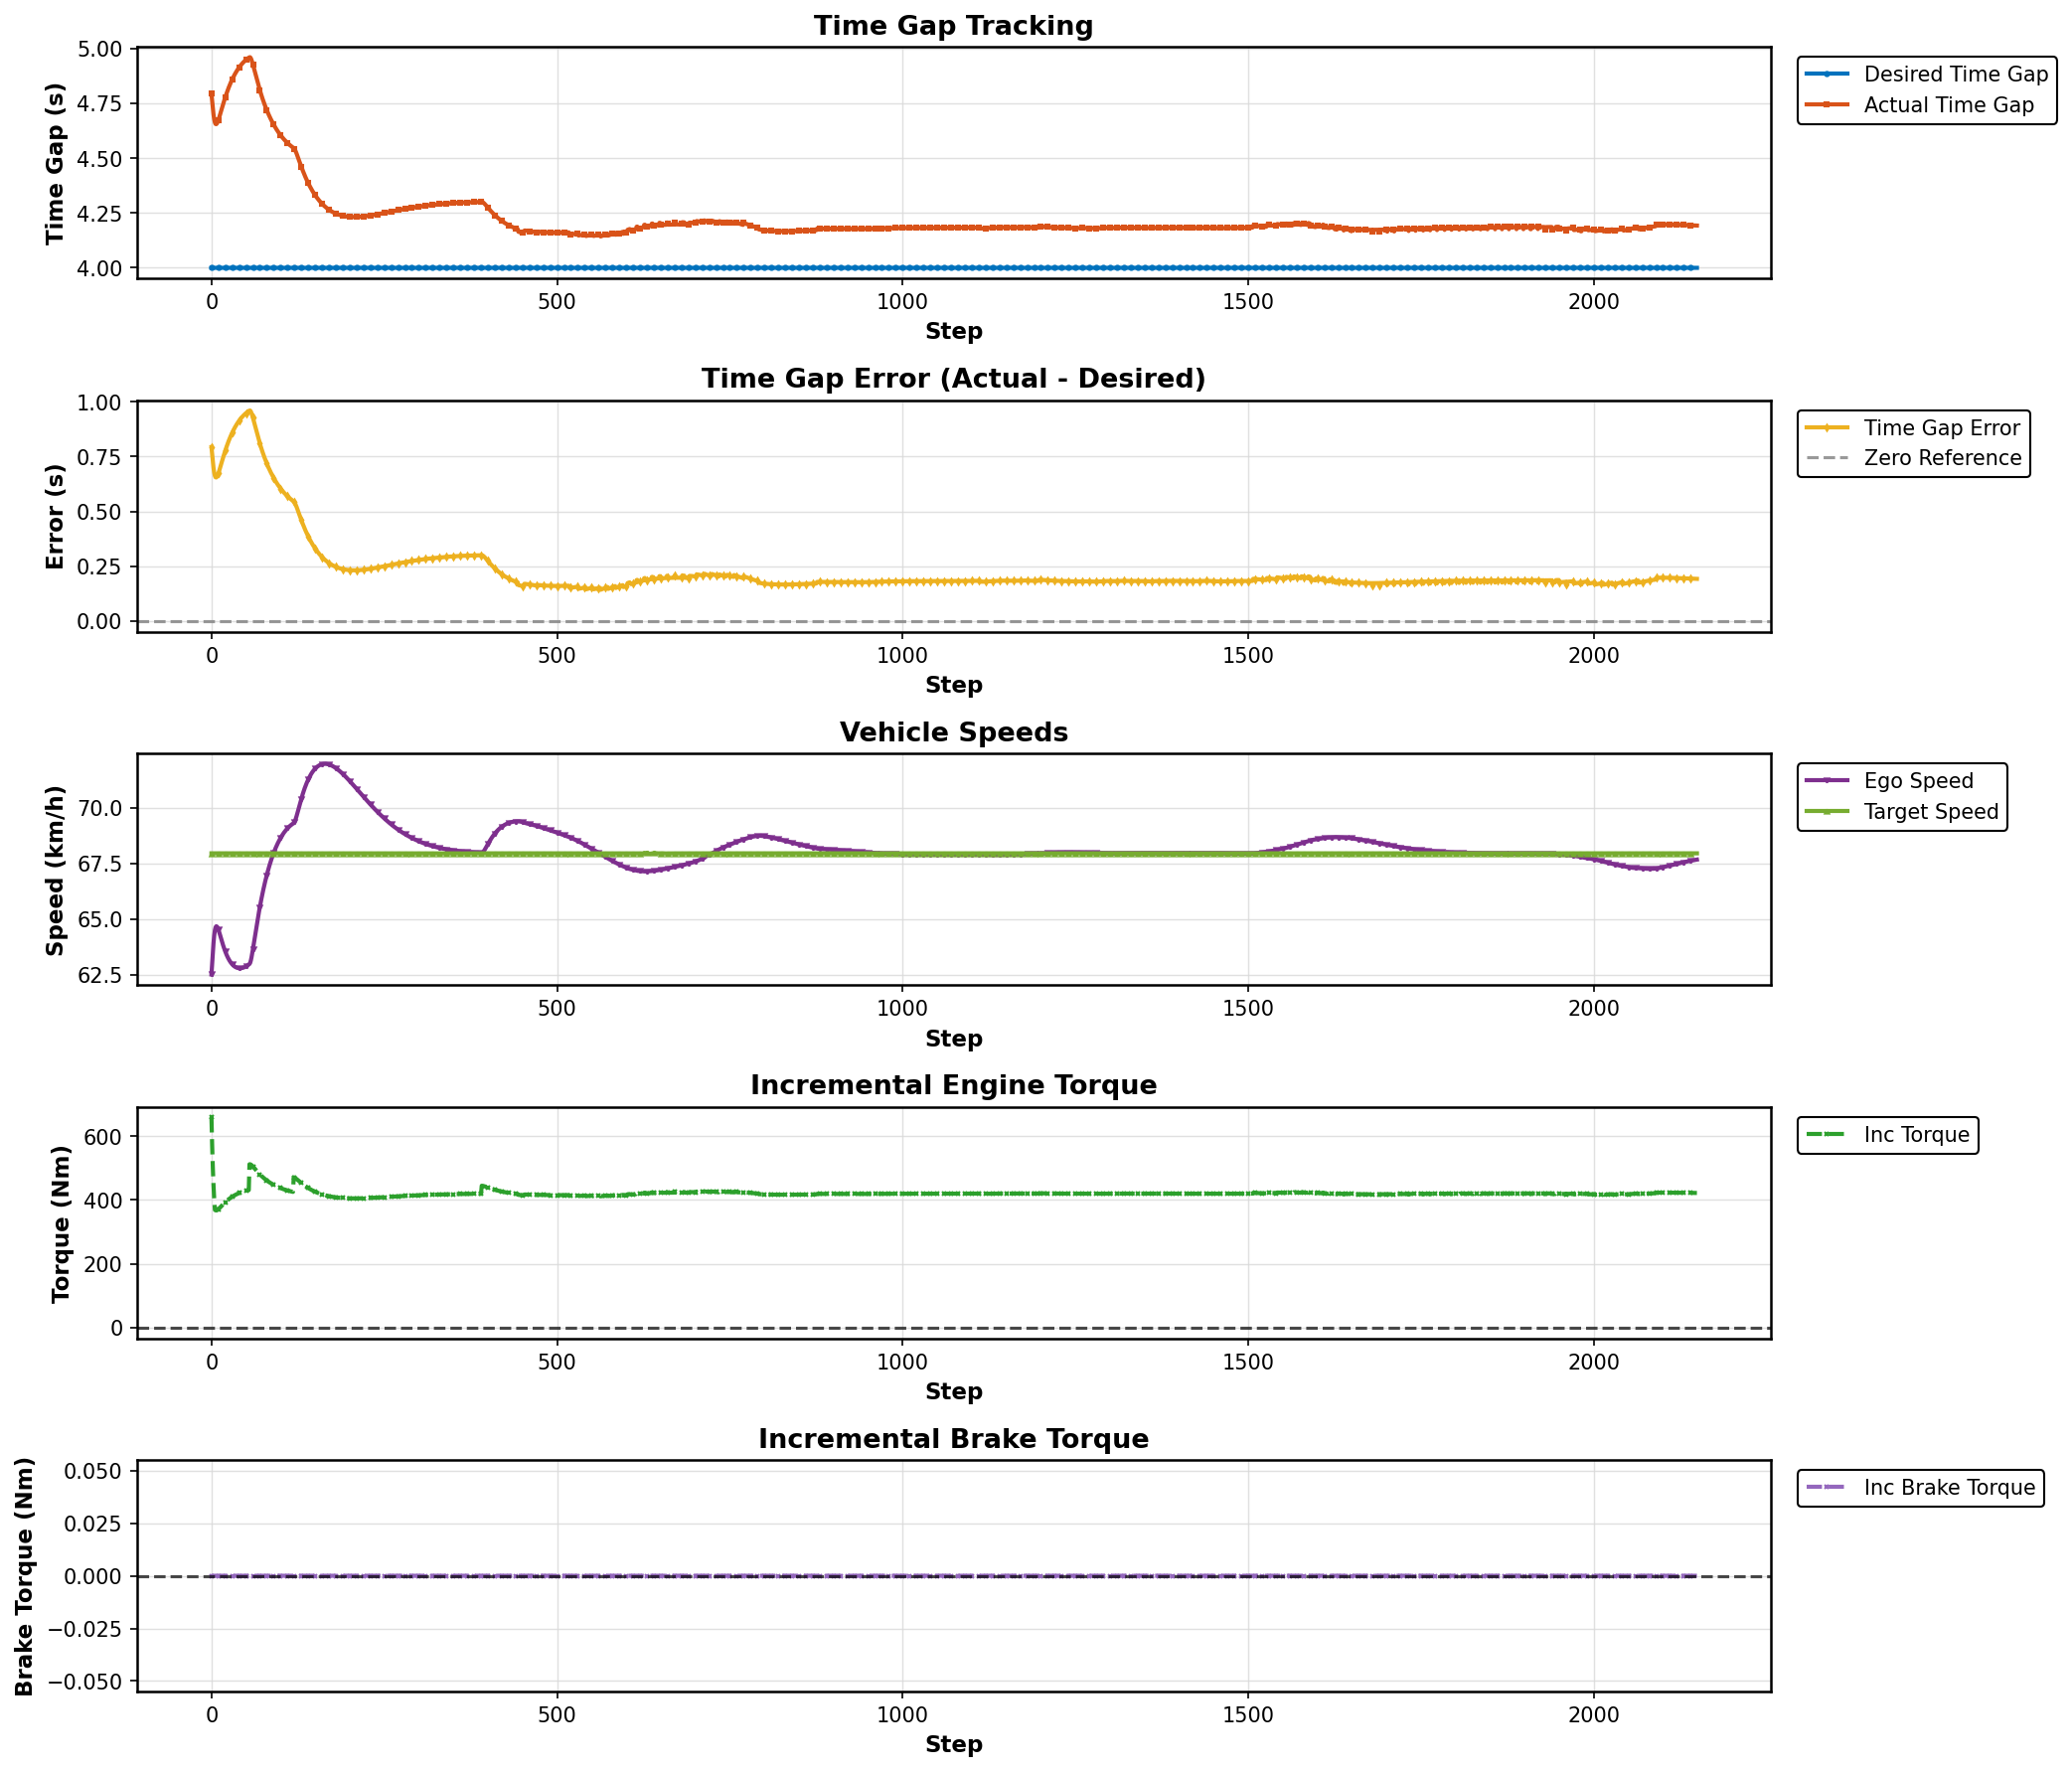

The data file committed next to this chart (first rows):
Step, Desired Gap (s), Actual Gap (s), Error (s), Ego Speed (km/h), Target Speed (km/h), Incremental Torque (Nm), Incremental Brake Torque (Nm)
0, 4.0, 4.793, 0.793, 62.51, 67.96, 659.1, 0.0
1, 4.0, 4.76, 0.7601, 63, 67.96, 571.2, 0.0
2, 4.0, 4.726, 0.7264, 63.49, 67.96, 500.8, 0.0
3, 4.0, 4.698, 0.6976, 63.93, 67.96, 445.3, 0.0
4, 4.0, 4.676, 0.6758, 64.27, 67.96, 402.1, 0.0
5, 4.0, 4.662, 0.6616, 64.5, 67.96, 368.8, 0.0
6, 4.0, 4.655, 0.6549, 64.63, 67.96, 367.4, 0.0
7, 4.0, 4.654, 0.6543, 64.68, 67.96, 367.3, 0.0
8, 4.0, 4.658, 0.6579, 64.66, 67.96, 368, 0.0
9, 4.0, 4.664, 0.6644, 64.61, 67.96, 369.4, 0.0
10, 4.0, 4.673, 0.6727, 64.53, 67.96, 371.2, 0.0
11, 4.0, 4.682, 0.6823, 64.44, 67.96, 373.2, 0.0
12, 4.0, 4.693, 0.6926, 64.33, 67.96, 375.3, 0.0
13, 4.0, 4.703, 0.7033, 64.23, 67.96, 377.6, 0.0
14, 4.0, 4.714, 0.7142, 64.12, 67.96, 379.9, 0.0
15, 4.0, 4.725, 0.725, 64.01, 67.96, 382.1, 0.0
16, 4.0, 4.736, 0.7358, 63.91, 67.96, 384.4, 0.0
17, 4.0, 4.746, 0.7464, 63.81, 67.96, 386.6, 0.0
18, 4.0, 4.757, 0.7568, 63.71, 67.96, 388.8, 0.0
19, 4.0, 4.767, 0.7669, 63.62, 67.96, 390.9, 0.0
20, 4.0, 4.777, 0.7767, 63.54, 67.96, 393, 0.0
21, 4.0, 4.786, 0.7862, 63.46, 67.96, 395, 0.0
22, 4.0, 4.795, 0.7954, 63.39, 67.96, 396.9, 0.0
23, 4.0, 4.804, 0.8043, 63.32, 67.96, 398.8, 0.0
24, 4.0, 4.813, 0.8129, 63.25, 67.96, 400.6, 0.0
25, 4.0, 4.821, 0.8211, 63.19, 67.96, 402.3, 0.0
26, 4.0, 4.829, 0.829, 63.14, 67.96, 404, 0.0
27, 4.0, 4.837, 0.8367, 63.09, 67.96, 405.6, 0.0
28, 4.0, 4.844, 0.8441, 63.04, 67.96, 407.1, 0.0
29, 4.0, 4.851, 0.8512, 63, 67.96, 408.6, 0.0
30, 4.0, 4.858, 0.858, 62.97, 67.96, 410.1, 0.0
31, 4.0, 4.865, 0.8645, 62.93, 67.96, 411.4, 0.0
32, 4.0, 4.871, 0.8708, 62.9, 67.96, 412.7, 0.0
33, 4.0, 4.877, 0.8768, 62.88, 67.96, 414, 0.0
34, 4.0, 4.883, 0.8826, 62.86, 67.96, 415.2, 0.0
35, 4.0, 4.888, 0.8882, 62.84, 67.96, 416.4, 0.0
36, 4.0, 4.893, 0.8934, 62.82, 67.96, 417.5, 0.0
37, 4.0, 4.899, 0.8985, 62.81, 67.96, 418.6, 0.0
38, 4.0, 4.903, 0.9034, 62.8, 67.96, 419.6, 0.0
39, 4.0, 4.908, 0.908, 62.79, 67.96, 420.6, 0.0
40, 4.0, 4.912, 0.9125, 62.79, 67.96, 421.5, 0.0
41, 4.0, 4.917, 0.9167, 62.79, 67.96, 422.4, 0.0
42, 4.0, 4.921, 0.9208, 62.79, 67.96, 423.3, 0.0
43, 4.0, 4.925, 0.9247, 62.79, 67.96, 424.1, 0.0
44, 4.0, 4.928, 0.9285, 62.8, 67.96, 424.9, 0.0
45, 4.0, 4.932, 0.932, 62.8, 67.96, 425.6, 0.0
46, 4.0, 4.935, 0.9354, 62.81, 67.96, 426.3, 0.0
47, 4.0, 4.939, 0.9386, 62.83, 67.96, 427, 0.0
48, 4.0, 4.942, 0.9417, 62.84, 67.96, 427.6, 0.0
49, 4.0, 4.945, 0.9446, 62.85, 67.96, 428.3, 0.0
50, 4.0, 4.947, 0.9474, 62.87, 67.96, 428.8, 0.0
51, 4.0, 4.95, 0.9499, 62.89, 67.96, 429.4, 0.0
52, 4.0, 4.952, 0.9524, 62.91, 67.96, 429.9, 0.0
53, 4.0, 4.955, 0.9547, 62.93, 67.96, 430.4, 0.0
54, 4.0, 4.957, 0.9569, 62.96, 67.96, 430.8, 0.0
55, 4.0, 4.959, 0.959, 62.98, 67.96, 511.6, 0.0
56, 4.0, 4.959, 0.9589, 63.03, 67.96, 511.6, 0.0
57, 4.0, 4.954, 0.9543, 63.14, 67.96, 510.7, 0.0
58, 4.0, 4.947, 0.9466, 63.29, 67.96, 509, 0.0
59, 4.0, 4.937, 0.9368, 63.46, 67.96, 507, 0.0
... 2,090 more rows
